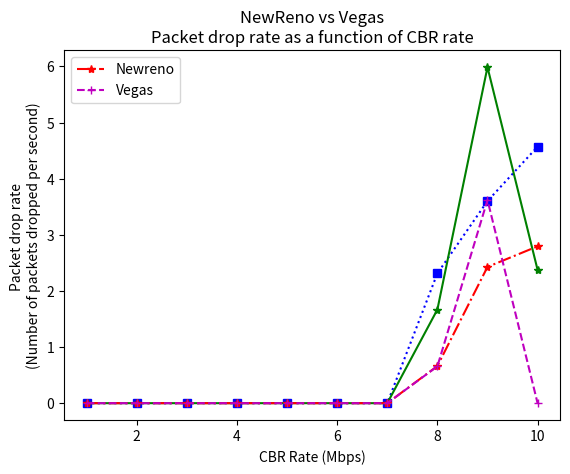

Here is the Python script that generated this plot:
#!/usr/bin/env python2
# -*- coding: utf-8 -*-
"""
Created on Fri Oct 27 18:00:20 2017

[redacted]
"""

import matplotlib.pyplot as plt
import numpy as np

#Throughputr with from and to node and flow define
CBR = [1, 2, 3, 4, 5, 6, 7, 8, 9, 10]
NewrenoLatency = [0.0000, 0.0000, 0.0000, 0.0000, 0.0000, 0.0000, 0.0000, 2.3120, 3.6007, 4.5685]
RenoLatency = [0.0000, 0.0000, 0.0000, 0.0000, 0.0000, 0.0000, 0.0000,1.6675, 5.9857, 2.3750]

plt.title("NewReno vs Reno\nPacket drop rate as a function of CBR rate")
plt.xlabel('CBR Rate (Mbps)')
plt.ylabel('Packet drop rate \n(Number of packets dropped per second)')

newreno, = plt.plot(CBR,NewrenoLatency,color='b',label='Newreno', alpha=1.0, marker = 's', linestyle=':')
reno, = plt.plot(CBR,RenoLatency,color='g',label='Reno', alpha=1.0, marker = '*' , linestyle='-')

plt.legend(handles=[newreno,reno])
plt.show()

#Second graph

NewRenoLatency = [0.0000, 0.0000, 0.0000, 0.0000, 0.0000, 0.0000, 0.0000, 0.6614, 2.4273, 2.7942]
VegasLatency = [0.0000, 0.0000, 0.0000, 0.0000, 0.0000, 0.0000, 0.0000, 0.6560, 3.6197, 0.0000]

plt.title("NewReno vs Vegas\nPacket drop rate as a function of CBR rate")
plt.xlabel('CBR Rate (Mbps)')
plt.ylabel('Packet drop rate \n(Number of packets dropped per second)')

newreno, = plt.plot(CBR,NewRenoLatency,color='r',label='Newreno', alpha=1.0, marker = '*', linestyle='-.')
vegas, = plt.plot(CBR,VegasLatency,color='m',label='Vegas', alpha=1.0, marker = '+', linestyle='--')

plt.legend(handles=[newreno,vegas])
plt.show()